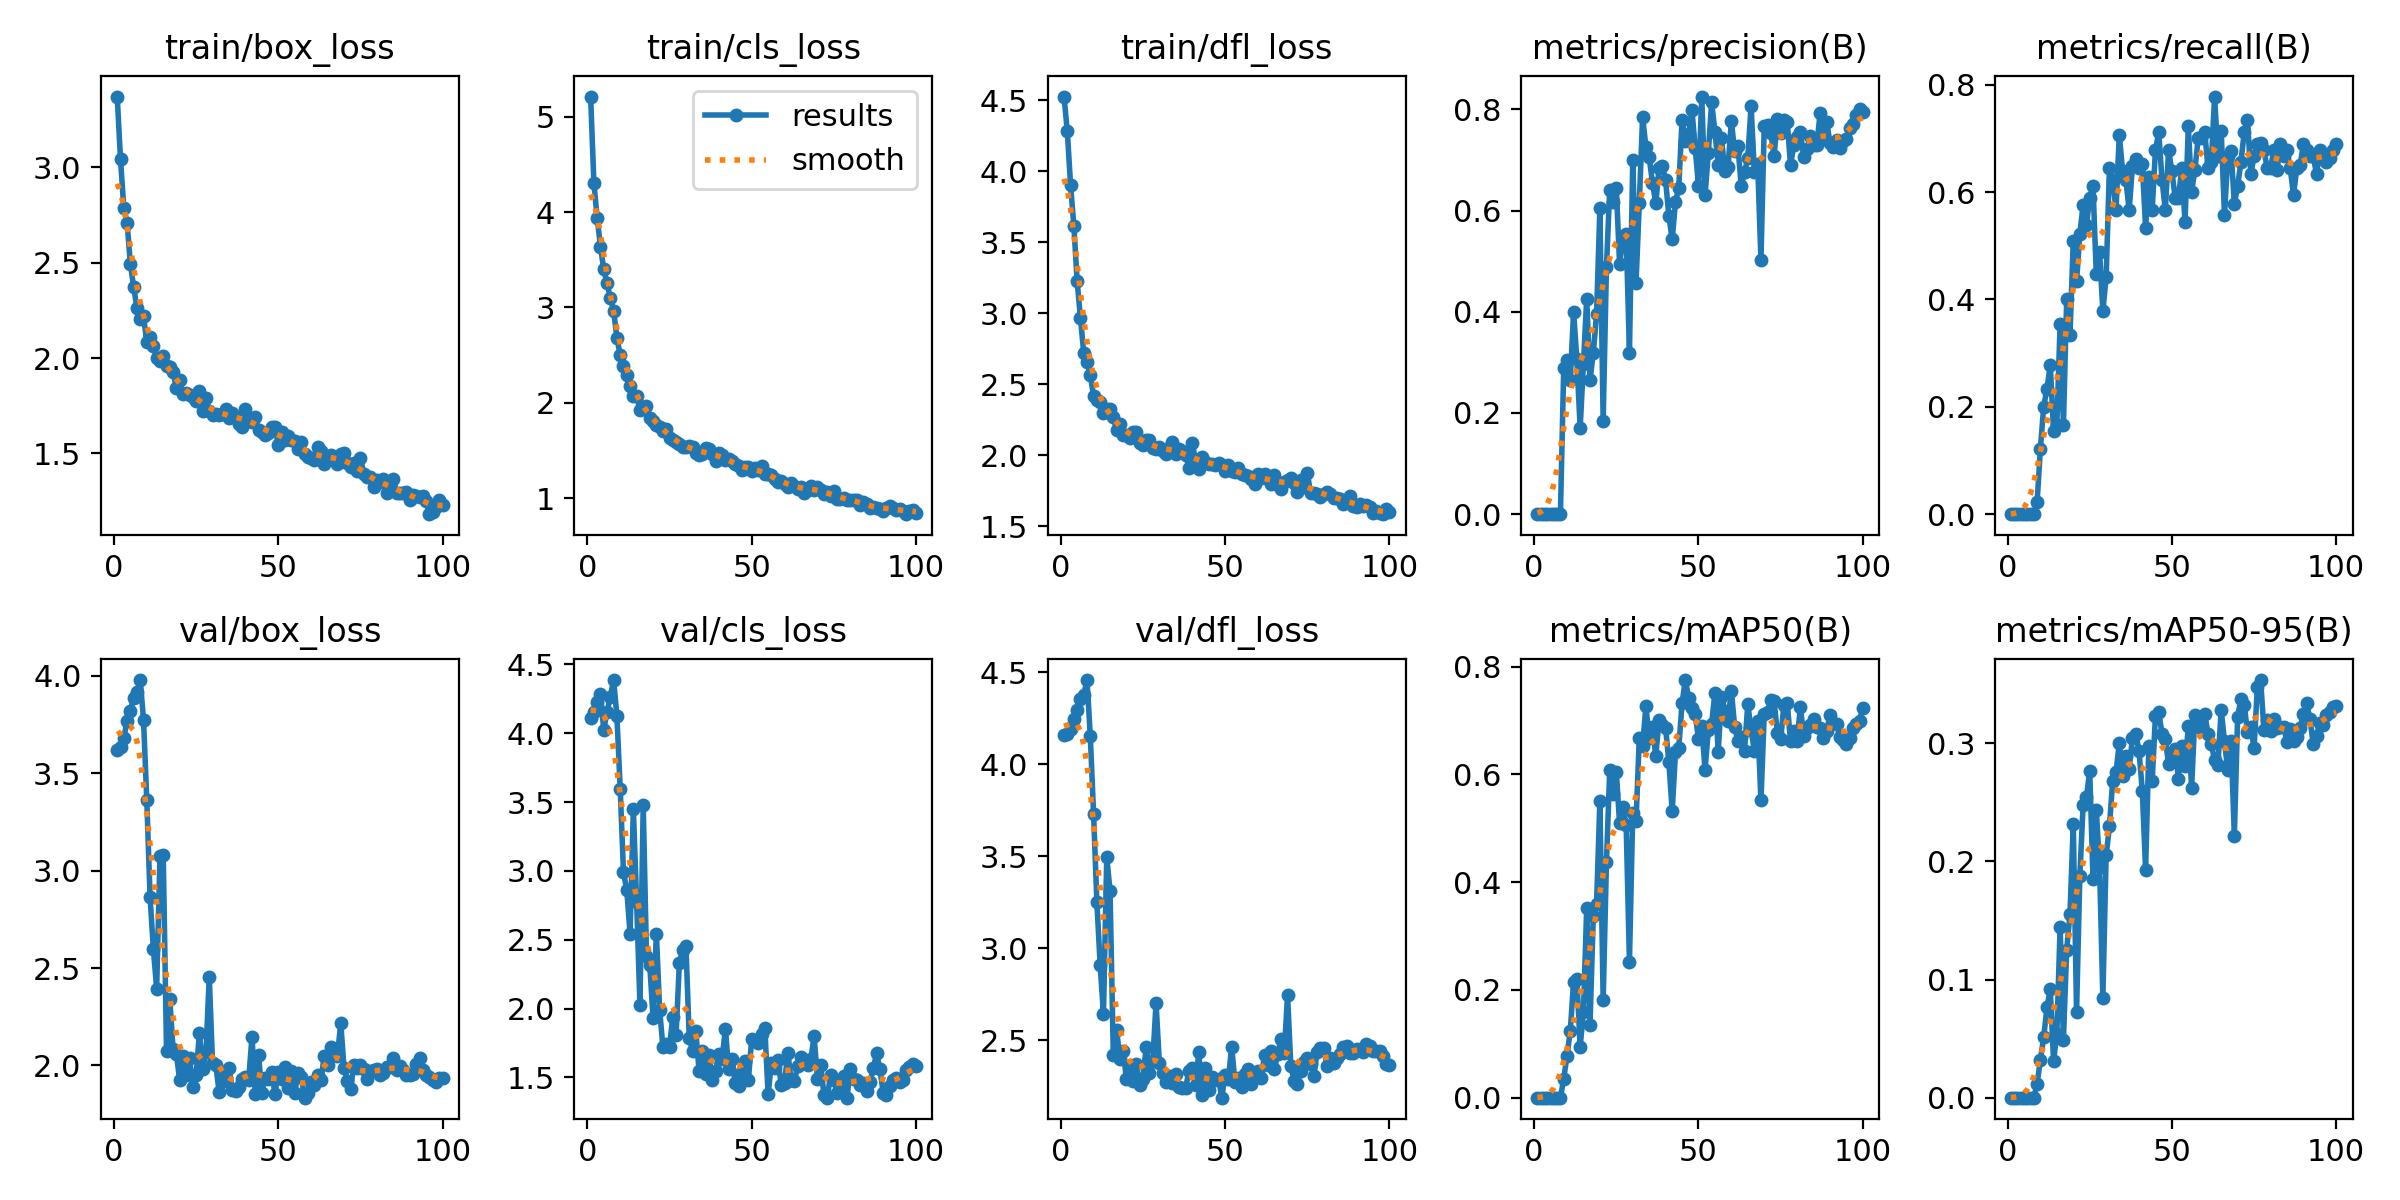

The data file committed next to this chart (first rows):
epoch, time, train/box_loss, train/cls_loss, train/dfl_loss, metrics/precision(B), metrics/recall(B), metrics/mAP50(B), metrics/mAP50-95(B), val/box_loss, val/cls_loss, val/dfl_loss, lr/pg0, lr/pg1, lr/pg2
1, 0.8371, 3.37, 5.211, 4.524, 0, 0, 0, 0, 3.621, 4.11, 4.157, 0.00022, 0.00022, 0.00022
2, 1.902, 3.042, 4.305, 4.28, 0, 0, 0, 0, 3.635, 4.156, 4.163, 0.0004554, 0.0004554, 0.0004554
3, 2.761, 2.787, 3.937, 3.901, 0, 0, 0, 0, 3.682, 4.225, 4.19, 0.0006861, 0.0006861, 0.0006861
4, 3.615, 2.708, 3.636, 3.613, 0, 0, 0, 0, 3.767, 4.286, 4.249, 0.0009121, 0.0009121, 0.0009121
5, 4.423, 2.494, 3.398, 3.225, 0, 0, 0, 0, 3.822, 4.025, 4.297, 0.001133, 0.001133, 0.001133
6, 5.258, 2.372, 3.25, 2.965, 0, 0, 0, 0, 3.889, 4.157, 4.357, 0.00135, 0.00135, 0.00135
7, 6.099, 2.261, 3.103, 2.722, 0, 0, 0, 0, 3.917, 4.266, 4.379, 0.001561, 0.001561, 0.001561
8, 6.925, 2.207, 2.961, 2.658, 0, 0, 0, 0, 3.979, 4.387, 4.459, 0.001768, 0.001768, 0.001768
9, 7.734, 2.219, 2.683, 2.565, 0.2881, 0.02222, 0.03484, 0.01159, 3.776, 4.124, 4.153, 0.001842, 0.001842, 0.001842
10, 8.548, 2.084, 2.495, 2.416, 0.3039, 0.1222, 0.07796, 0.03225, 3.362, 3.599, 3.728, 0.001822, 0.001822, 0.001822
11, 9.357, 2.112, 2.381, 2.391, 0.2653, 0.2, 0.1236, 0.05096, 2.863, 2.99, 3.25, 0.001802, 0.001802, 0.001802
12, 10.18, 2.064, 2.294, 2.375, 0.4, 0.2333, 0.2152, 0.07653, 2.597, 2.862, 2.907, 0.001782, 0.001782, 0.001782
13, 11, 2, 2.172, 2.297, 0.3059, 0.2778, 0.2209, 0.09167, 2.394, 2.544, 2.64, 0.001762, 0.001762, 0.001762
14, 11.82, 1.984, 2.067, 2.325, 0.1703, 0.1556, 0.09454, 0.03114, 3.075, 3.448, 3.497, 0.001743, 0.001743, 0.001743
15, 12.57, 2.009, 2.068, 2.324, 0.2976, 0.1667, 0.1593, 0.05394, 3.081, 2.775, 3.312, 0.001723, 0.001723, 0.001723
16, 13.32, 1.956, 1.928, 2.268, 0.4257, 0.3541, 0.3528, 0.1446, 2.074, 2.03, 2.418, 0.001703, 0.001703, 0.001703
17, 14.14, 1.95, 1.957, 2.176, 0.2644, 0.1667, 0.1355, 0.04906, 2.339, 3.478, 2.557, 0.001683, 0.001683, 0.001683
18, 14.91, 1.928, 1.961, 2.223, 0.319, 0.4, 0.3381, 0.1253, 2.082, 2.382, 2.395, 0.001663, 0.001663, 0.001663
19, 15.65, 1.841, 1.841, 2.14, 0.3954, 0.3333, 0.3603, 0.1558, 2.058, 2.315, 2.443, 0.001644, 0.001644, 0.001644
20, 16.46, 1.883, 1.809, 2.14, 0.6044, 0.5092, 0.5511, 0.2318, 1.923, 1.934, 2.286, 0.001624, 0.001624, 0.001624
21, 17.29, 1.81, 1.769, 2.122, 0.1848, 0.4333, 0.1815, 0.07256, 2.046, 2.546, 2.347, 0.001604, 0.001604, 0.001604
22, 18.04, 1.818, 1.748, 2.166, 0.4882, 0.5222, 0.4372, 0.1878, 1.949, 1.991, 2.279, 0.001584, 0.001584, 0.001584
23, 18.79, 1.808, 1.706, 2.164, 0.6415, 0.5765, 0.6083, 0.248, 2.039, 1.72, 2.372, 0.001564, 0.001564, 0.001564
24, 19.61, 1.797, 1.724, 2.088, 0.6176, 0.5383, 0.5634, 0.2541, 1.889, 1.741, 2.256, 0.001545, 0.001545, 0.001545
25, 20.41, 1.777, 1.631, 2.07, 0.6447, 0.5889, 0.604, 0.2769, 1.949, 1.722, 2.289, 0.001525, 0.001525, 0.001525
26, 21.24, 1.825, 1.61, 2.108, 0.494, 0.6111, 0.5092, 0.1855, 2.164, 1.938, 2.464, 0.001505, 0.001505, 0.001505
27, 21.99, 1.724, 1.589, 2.105, 0.5422, 0.4475, 0.5396, 0.2436, 1.982, 1.811, 2.323, 0.001485, 0.001485, 0.001485
28, 22.74, 1.788, 1.564, 2.049, 0.5546, 0.4889, 0.506, 0.1952, 2.066, 2.333, 2.389, 0.001465, 0.001465, 0.001465
29, 23.5, 1.724, 1.536, 2.042, 0.3193, 0.3778, 0.2525, 0.08466, 2.455, 2.424, 2.702, 0.001446, 0.001446, 0.001446
30, 24.28, 1.703, 1.534, 2.058, 0.7005, 0.4419, 0.5278, 0.2051, 2.011, 2.455, 2.376, 0.001426, 0.001426, 0.001426
31, 25.01, 1.705, 1.545, 2.031, 0.457, 0.6444, 0.5134, 0.2296, 2.001, 1.789, 2.319, 0.001406, 0.001406, 0.001406
32, 25.75, 1.703, 1.532, 2.011, 0.6155, 0.6226, 0.668, 0.2684, 1.865, 1.694, 2.272, 0.001386, 0.001386, 0.001386
33, 26.49, 1.707, 1.474, 2.049, 0.7848, 0.5672, 0.6529, 0.2753, 1.943, 1.838, 2.305, 0.001366, 0.001366, 0.001366
34, 27.26, 1.735, 1.455, 2.096, 0.726, 0.7068, 0.7265, 0.3001, 1.918, 1.547, 2.265, 0.001347, 0.001347, 0.001347
35, 28.07, 1.683, 1.458, 2.011, 0.7056, 0.639, 0.6674, 0.2726, 1.989, 1.69, 2.318, 0.001327, 0.001327, 0.001327
36, 28.81, 1.714, 1.522, 2.041, 0.6551, 0.6222, 0.6876, 0.2888, 1.875, 1.523, 2.245, 0.001307, 0.001307, 0.001307
37, 29.56, 1.69, 1.51, 2.028, 0.6142, 0.5661, 0.6341, 0.2783, 1.869, 1.665, 2.237, 0.001287, 0.001287, 0.001287
38, 30.33, 1.656, 1.464, 2.003, 0.6836, 0.6482, 0.7008, 0.3047, 1.888, 1.479, 2.24, 0.001267, 0.001267, 0.001267
39, 31.16, 1.638, 1.392, 1.91, 0.6877, 0.6606, 0.6911, 0.3082, 1.932, 1.549, 2.332, 0.001248, 0.001248, 0.001248
40, 31.99, 1.732, 1.469, 2.09, 0.6595, 0.6444, 0.6862, 0.2933, 1.94, 1.674, 2.35, 0.001228, 0.001228, 0.001228
41, 32.74, 1.688, 1.45, 1.962, 0.589, 0.653, 0.6224, 0.2599, 1.927, 1.637, 2.257, 0.001208, 0.001208, 0.001208
42, 33.5, 1.663, 1.403, 1.901, 0.5432, 0.5333, 0.5316, 0.1931, 2.148, 1.852, 2.434, 0.001188, 0.001188, 0.001188
43, 34.26, 1.689, 1.408, 1.987, 0.6172, 0.6271, 0.6408, 0.2977, 1.854, 1.558, 2.203, 0.001168, 0.001168, 0.001168
44, 35, 1.623, 1.39, 1.953, 0.645, 0.5667, 0.649, 0.2679, 2.051, 1.637, 2.348, 0.001149, 0.001149, 0.001149
45, 35.76, 1.614, 1.356, 1.938, 0.779, 0.6778, 0.7321, 0.3232, 1.86, 1.462, 2.226, 0.001129, 0.001129, 0.001129
46, 36.57, 1.595, 1.336, 1.942, 0.7378, 0.7111, 0.7753, 0.3262, 1.935, 1.438, 2.298, 0.001109, 0.001109, 0.001109
47, 37.37, 1.605, 1.291, 1.932, 0.7516, 0.6222, 0.7422, 0.308, 1.93, 1.539, 2.284, 0.001089, 0.001089, 0.001089
48, 38.14, 1.64, 1.329, 1.948, 0.7995, 0.5667, 0.7242, 0.3032, 1.965, 1.617, 2.291, 0.001069, 0.001069, 0.001069
49, 38.91, 1.638, 1.325, 1.931, 0.7232, 0.6778, 0.7118, 0.2824, 1.855, 1.483, 2.187, 0.00105, 0.00105, 0.00105
50, 39.67, 1.546, 1.283, 1.886, 0.6496, 0.6386, 0.6654, 0.2897, 1.968, 1.783, 2.312, 0.00103, 0.00103, 0.00103
51, 40.43, 1.612, 1.312, 1.929, 0.8254, 0.5889, 0.6898, 0.2955, 1.932, 1.767, 2.286, 0.00101, 0.00101, 0.00101
52, 41.16, 1.57, 1.29, 1.892, 0.6303, 0.5889, 0.6086, 0.2701, 1.993, 1.747, 2.465, 0.0009902, 0.0009902, 0.0009902
53, 41.91, 1.591, 1.331, 1.883, 0.7148, 0.6444, 0.6832, 0.298, 1.881, 1.819, 2.271, 0.0009704, 0.0009704, 0.0009704
54, 42.65, 1.569, 1.256, 1.909, 0.8137, 0.5444, 0.6941, 0.2805, 1.97, 1.858, 2.296, 0.0009506, 0.0009506, 0.0009506
55, 43.42, 1.563, 1.251, 1.87, 0.7558, 0.7223, 0.7513, 0.3143, 1.858, 1.377, 2.248, 0.0009308, 0.0009308, 0.0009308
56, 44.2, 1.526, 1.239, 1.862, 0.6895, 0.6, 0.642, 0.2623, 1.96, 1.608, 2.314, 0.000911, 0.000911, 0.000911
57, 44.98, 1.562, 1.201, 1.855, 0.7428, 0.6417, 0.7446, 0.3237, 1.941, 1.566, 2.345, 0.0008912, 0.0008912, 0.0008912
58, 45.74, 1.5, 1.167, 1.83, 0.6779, 0.7, 0.7181, 0.3192, 1.834, 1.626, 2.259, 0.0008714, 0.0008714, 0.0008714
59, 46.49, 1.483, 1.182, 1.801, 0.6868, 0.7, 0.6999, 0.3126, 1.859, 1.443, 2.308, 0.0008516, 0.0008516, 0.0008516
60, 47.24, 1.475, 1.144, 1.866, 0.7766, 0.7111, 0.7557, 0.3247, 1.915, 1.463, 2.332, 0.0008318, 0.0008318, 0.0008318
... 40 more rows
